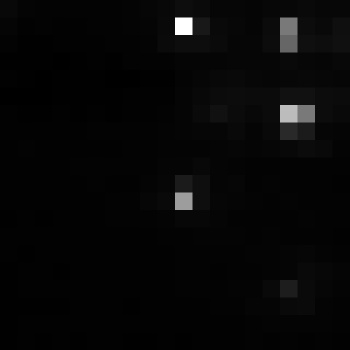

Values plotted in this chart, from the file beside it:
, xmin, ymin, lat, lon, area, perimeter, max_nanowatts, min_nanowatts, moonlight_illumination, clear_sky_confidence, mean_nanowatts
0, 822, 2944, -4.441, -4.441, 2.0, 0.0, 47.5, 0.2773, 11.81, 0.0, 2.057
